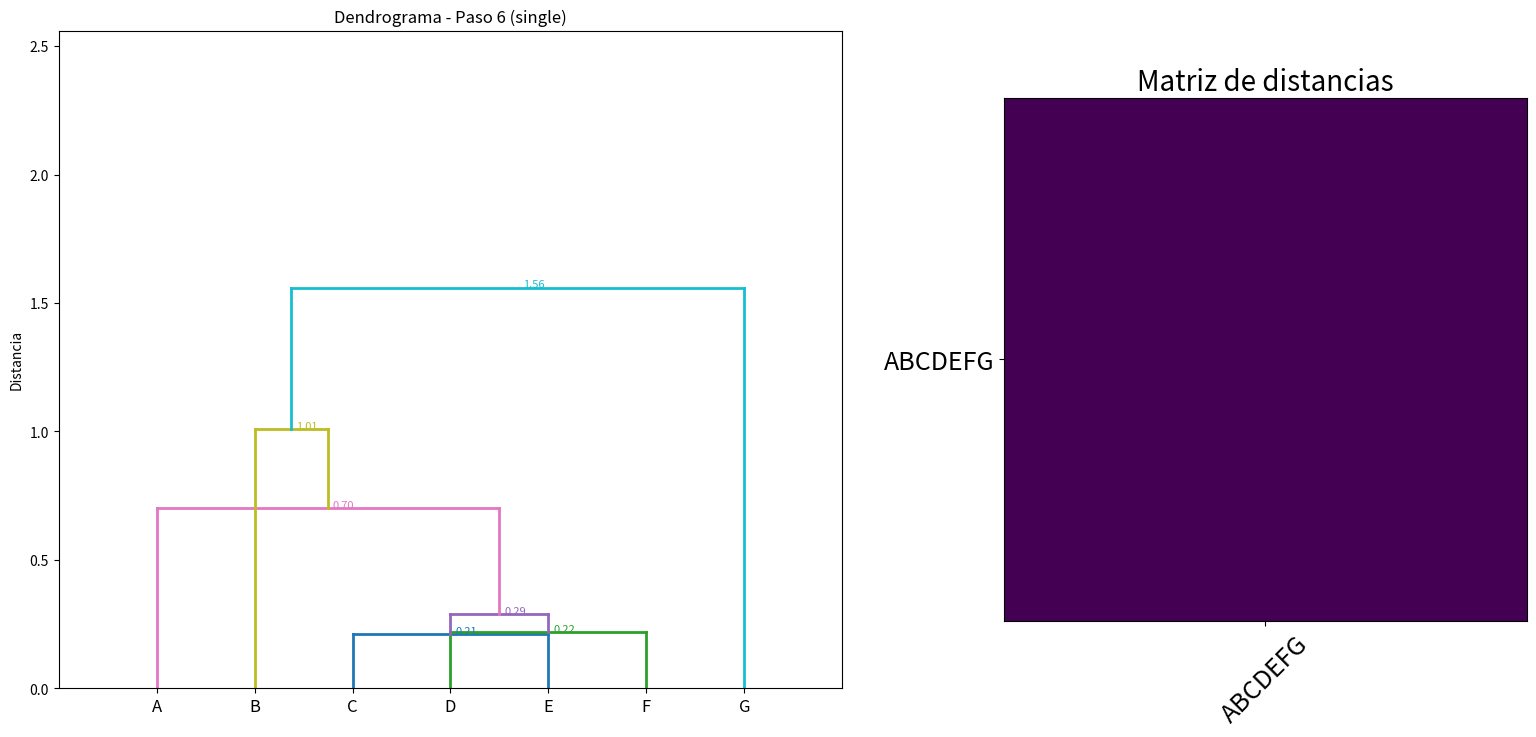
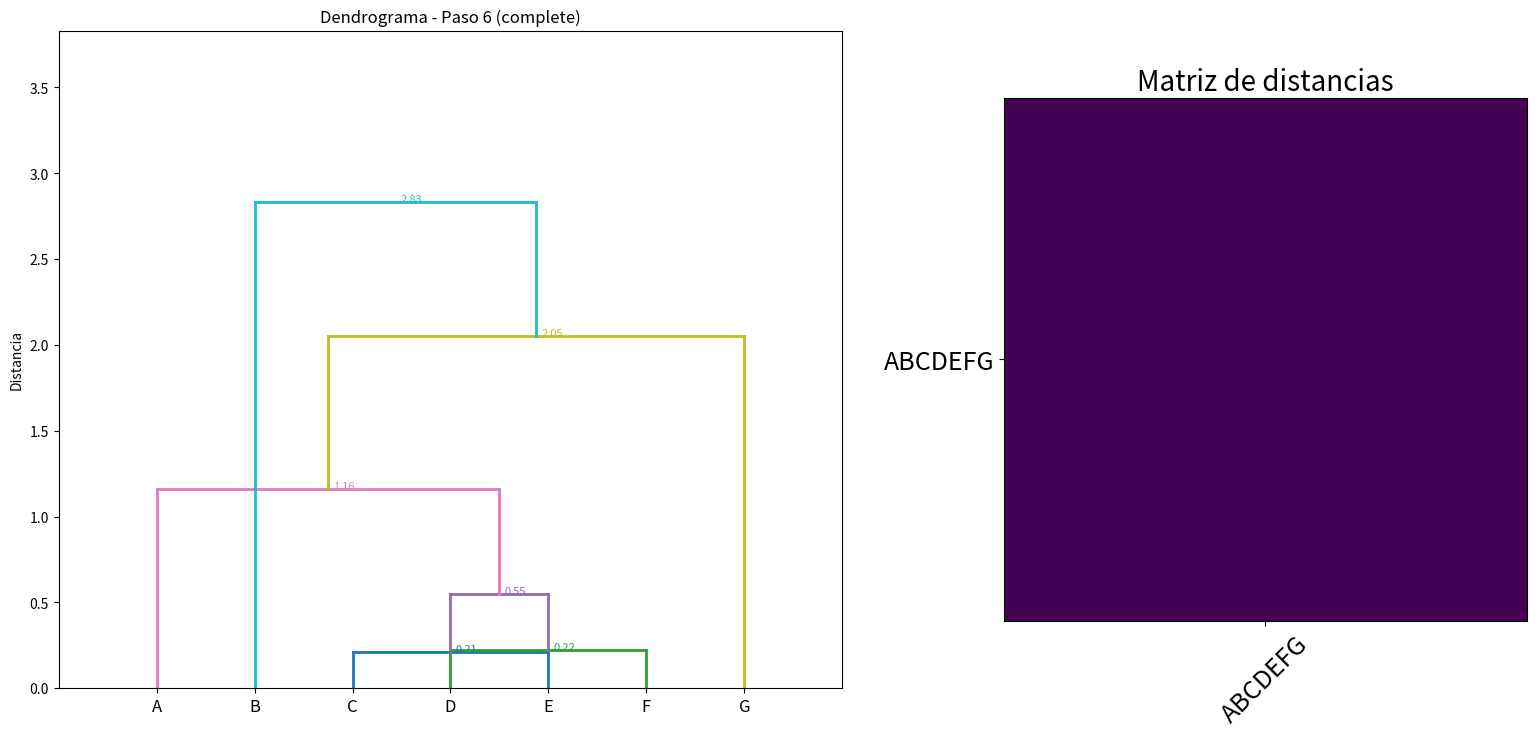
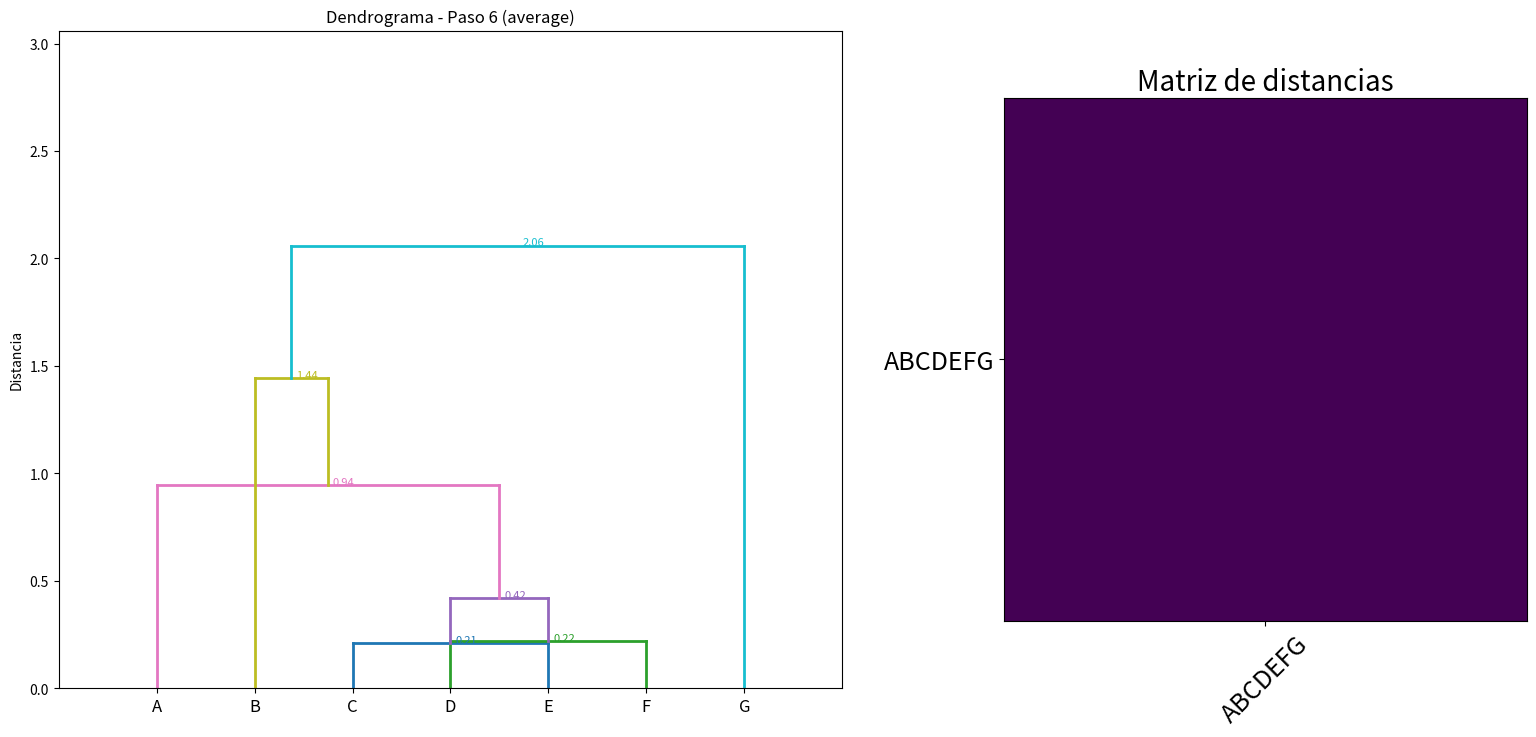

The matplotlib source for these figures, in order:
import numpy as np
import matplotlib.pyplot as plt
from scipy.cluster.hierarchy import linkage
from scipy.spatial.distance import squareform
import matplotlib.cm as cm
import os

# --- Datos base ---
labels = ['A', 'B', 'C', 'D', 'E', 'F', 'G']
dist_lower = [
    [0],
    [2.15, 0],
    [0.7, 1.53, 0],
    [1.07, 1.14, 0.43, 0],
    [0.85, 1.38, 0.21, 0.29, 0],
    [1.16, 1.01, 0.55, 0.22, 0.41, 0],
    [1.56, 2.83, 1.86, 2.04, 2.02, 2.05, 0]
]

# Convertir a matriz completa
n = len(labels)
D = np.zeros((n, n))
for i in range(n):
    for j in range(i + 1):
        D[i][j] = dist_lower[i][j]
        D[j][i] = dist_lower[i][j]
dist_vector = squareform(D)

methods = ['single', 'complete', 'average']

# --- Funciones ---
def calcular_distancia(c1, c2, metodo):
    vals = [D[i][j] for i in c1 for j in c2 if i != j]
    if metodo == 'single':
        return min(vals)
    elif metodo == 'complete':
        return max(vals)
    else:
        return np.mean(vals)

def generar_matriz(clusters, metodo):
    size = len(clusters)
    M = np.zeros((size, size))
    for i in range(size):
        for j in range(size):
            if i != j:
                M[i][j] = calcular_distancia(clusters[i], clusters[j], metodo)
    return M

def dibujar_matriz(ax, M, clusters):
    ax.clear()
    im = ax.imshow(M, cmap='viridis', interpolation='nearest')
    names = [''.join([labels[i] for i in sorted(cluster)]) for cluster in clusters]
    font_size = 10 + (8 - len(clusters)) * 1.5
    font_size = min(font_size, 18)
    ax.set_xticks(range(len(clusters)))
    ax.set_yticks(range(len(clusters)))
    ax.set_xticklabels(names, rotation=45, fontsize=font_size)
    ax.set_yticklabels(names, fontsize=font_size)
    for i in range(len(M)):
        for j in range(len(M)):
            if i != j:
                ax.text(j, i, f"{M[i, j]:.2f}", ha="center", va="center",
                        color="w", fontsize=font_size - 2)
    ax.set_title("Matriz de distancias", fontsize=font_size + 2)

# --- Ejecutar animación paso a paso y guardar ---
def ejecutar_animacion(method):
    Z = linkage(dist_vector, method=method)
    carpeta = f"imagenes_{method}"
    os.makedirs(carpeta, exist_ok=True)

    fig, (ax_dendo, ax_mat) = plt.subplots(1, 2, figsize=(16, 8), gridspec_kw={'width_ratios': [3, 2]})
    colors = cm.get_cmap('tab10', len(Z))

    for frame in range(len(Z) + 1):
        ax_dendo.clear()
        ax_mat.clear()

        ax_dendo.set_xlim(-1, n)
        ax_dendo.set_ylim(0, max(Z[:, 2]) + 1)
        ax_dendo.set_xticks(range(n))
        ax_dendo.set_xticklabels(labels, fontsize=12)
        ax_dendo.set_ylabel("Distancia")
        ax_dendo.set_title(f"Dendrograma - Paso {frame} ({method})")

        clusters = [{i} for i in range(n)]
        positions = {i: i for i in range(n)}
        heights = {i: 0 for i in range(n)}
        next_id = n

        for step in range(frame):
            a, b, dist, _ = Z[step]
            a, b = int(a), int(b)
            new_cluster = clusters[a] | clusters[b]
            clusters.append(new_cluster)
            clusters[a] = None
            clusters[b] = None

            x1, x2 = positions[a], positions[b]
            y1, y2 = heights[a], heights[b]
            new_x = (x1 + x2) / 2
            new_y = dist

            positions[next_id] = new_x
            heights[next_id] = new_y

            c = colors(step % 10)
            ax_dendo.plot([x1, x1], [y1, new_y], '-', color=c, lw=2)
            ax_dendo.plot([x2, x2], [y2, new_y], '-', color=c, lw=2)
            ax_dendo.plot([x1, x2], [new_y, new_y], '-', color=c, lw=2)
            ax_dendo.text(new_x + 0.05, new_y, f"{dist:.2f}", fontsize=8, color=c)

            next_id += 1

        cl_actuales = [c for c in clusters if c is not None]
        M = generar_matriz(cl_actuales, method)
        dibujar_matriz(ax_mat, M, cl_actuales)

        plt.tight_layout(pad=3)
        plt.savefig(f"{carpeta}/paso_{frame:02d}.jpg", dpi=150)

    plt.close()

# --- Ejecutar ---
for method in methods:
    ejecutar_animacion(method)
